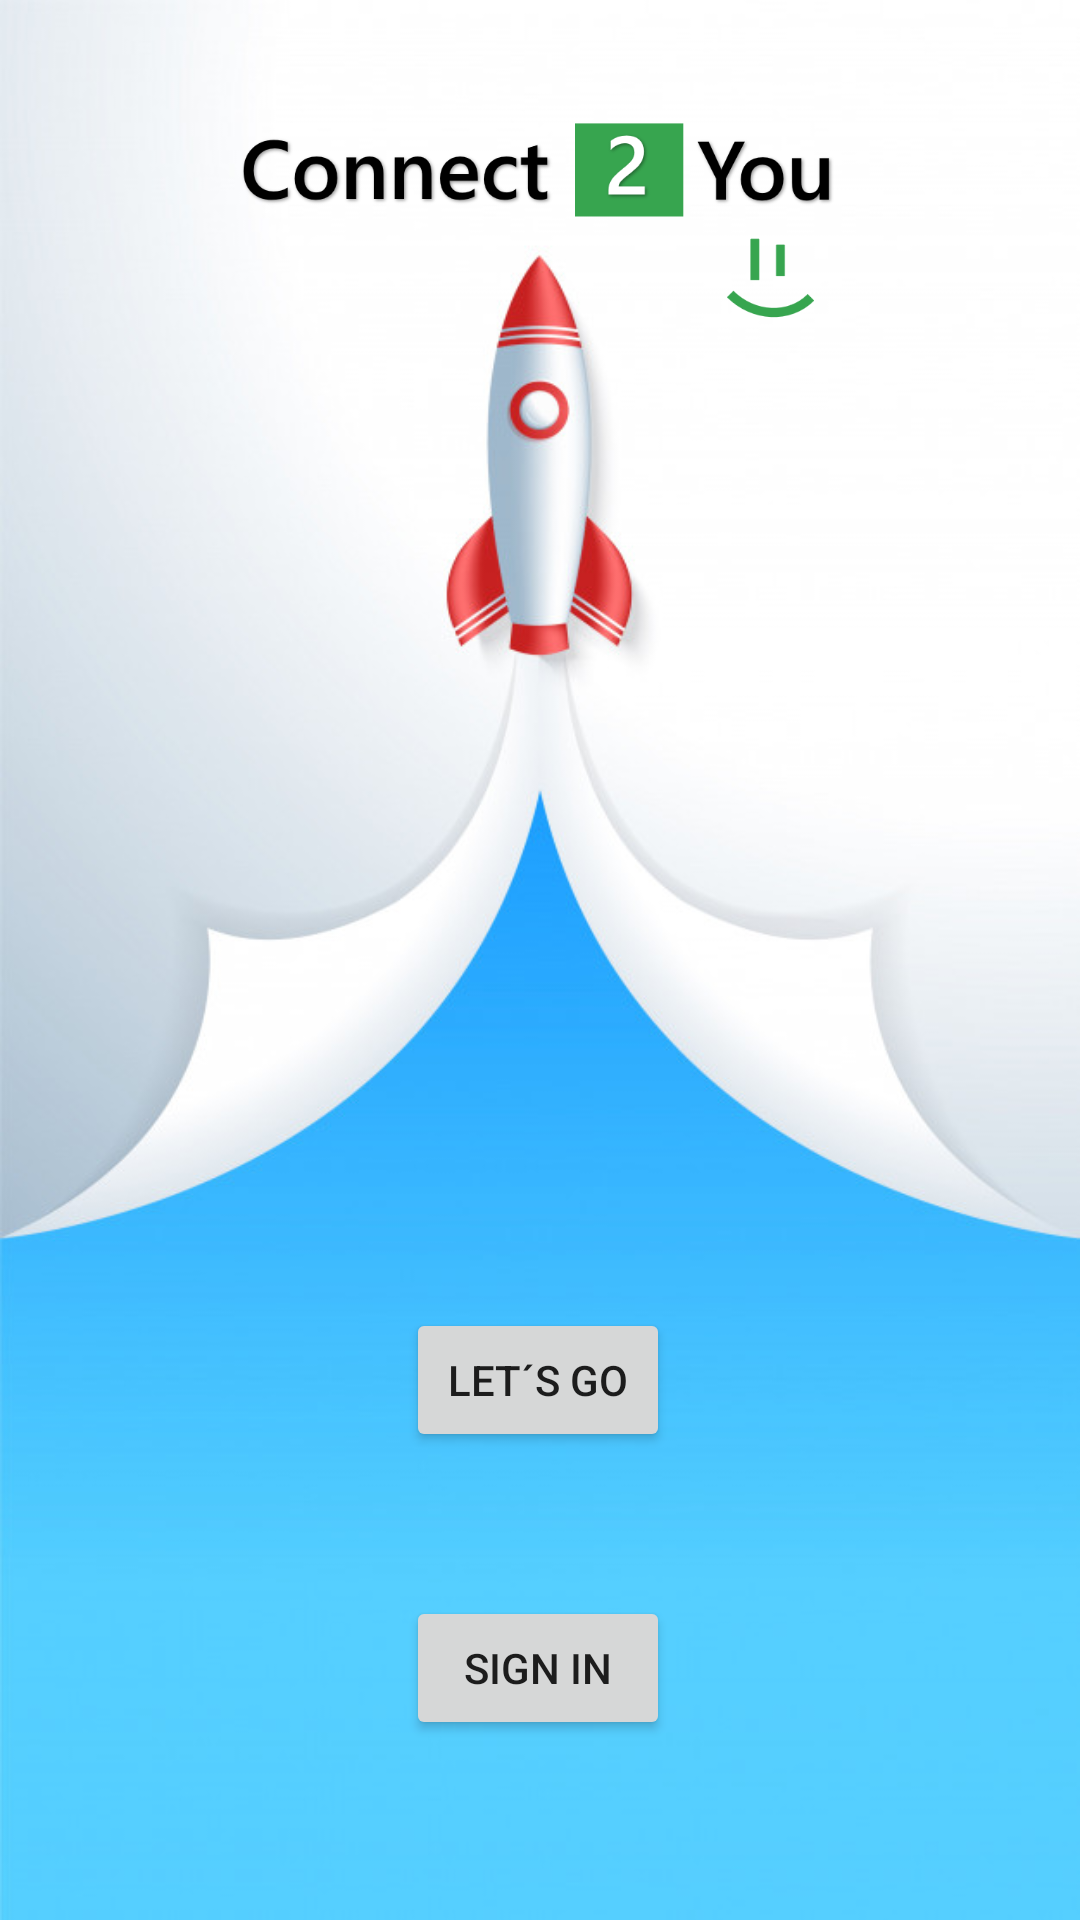

This screen was rendered from an Android layout file. Write that file and the resources it references.
<!-- AndroidManifest.xml: application theme AppTheme -->
<!-- res/layout/activity_welcome.xml -->
<?xml version="1.0" encoding="utf-8"?>
<androidx.constraintlayout.widget.ConstraintLayout xmlns:android="http://schemas.android.com/apk/res/android"
    xmlns:app="http://schemas.android.com/apk/res-auto"
    xmlns:tools="http://schemas.android.com/tools"
    android:layout_width="match_parent"
    android:layout_height="match_parent"
    android:background="@drawable/backgroundimg"
    tools:context=".WelcomeActivity">

    <Button
        android:id="@+id/signUp_button"
        android:layout_width="wrap_content"
        android:layout_height="wrap_content"
        android:layout_marginBottom="48dp"
        android:onClick="goToSignUpActivity"
        android:text="Let´s go"
        app:layout_constraintBottom_toTopOf="@+id/signIn_button"
        app:layout_constraintEnd_toEndOf="parent"
        app:layout_constraintHorizontal_bias="0.498"
        app:layout_constraintStart_toStartOf="parent"
        app:layout_constraintTop_toTopOf="@+id/imageView"
        app:layout_constraintVertical_bias="1.0" />

    <Button
        android:id="@+id/signIn_button"
        android:layout_width="wrap_content"
        android:layout_height="wrap_content"
        android:layout_marginBottom="60dp"
        android:onClick="goToSignInActivity"
        android:text="Sign In"
        app:layout_constraintBottom_toBottomOf="parent"
        app:layout_constraintEnd_toEndOf="parent"
        app:layout_constraintHorizontal_bias="0.498"
        app:layout_constraintStart_toStartOf="parent" />

    <ImageView
        android:id="@+id/imageView"
        android:layout_width="234dp"
        android:layout_height="105dp"
        android:layout_marginTop="16dp"
        app:layout_constraintEnd_toEndOf="parent"
        app:layout_constraintHorizontal_bias="0.497"
        app:layout_constraintStart_toStartOf="parent"
        app:layout_constraintTop_toTopOf="parent"
        app:srcCompat="@drawable/blackl" />
</androidx.constraintlayout.widget.ConstraintLayout>
<!-- resources referenced by this layout -->
<resources>
  <!-- drawable backgroundimg: jpg bitmap (drawable-v24, 52223 bytes) -->
  <!-- drawable blackl: png bitmap (drawable-v24, 33911 bytes) -->
  <style name="AppTheme" parent="Theme.AppCompat.Light.DarkActionBar">
          
          <item name="colorPrimary">@color/colorPrimaryDark</item>
          <item name="colorPrimaryDark">@color/colorPrimaryDark</item>
          <item name="colorAccent">@color/colorAccent</item>
      </style>
  <color name="colorPrimaryDark">#000000</color>
  <color name="colorAccent">#03DAC5</color>
</resources>
